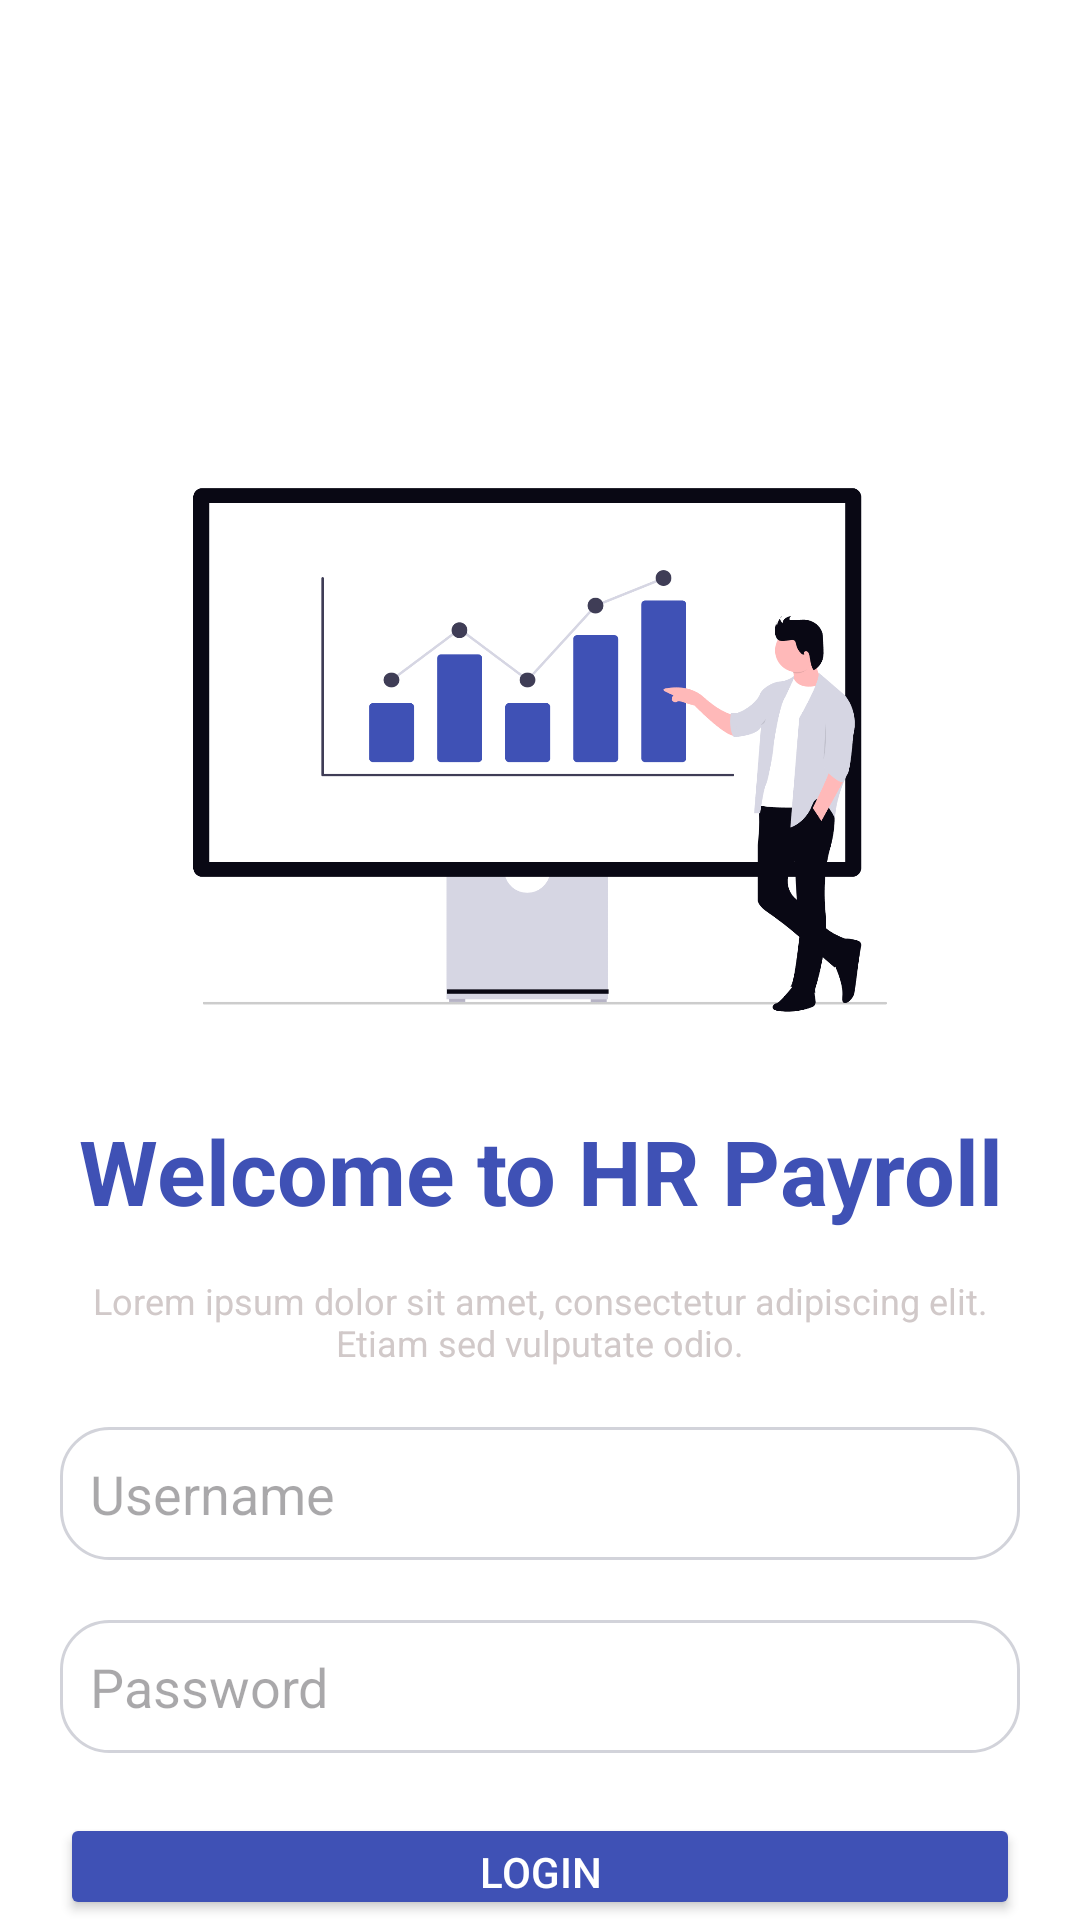

Layout XML and referenced resources for this Android screen:
<!-- AndroidManifest.xml: application theme Theme.PMS_APP -->
<!-- res/layout/activity_login.xml -->
<?xml version="1.0" encoding="utf-8"?>
<LinearLayout xmlns:android="http://schemas.android.com/apk/res/android"
    xmlns:app="http://schemas.android.com/apk/res-auto"
    xmlns:tools="http://schemas.android.com/tools"
    android:layout_width="match_parent"
    android:layout_height="match_parent"
    android:layout_gravity="bottom"
    android:background="@color/white"
    android:orientation="vertical"
    tools:context=".LoginActivity">

    <ImageView
        android:id="@+id/imageView"
        android:layout_width="match_parent"
        android:layout_height="200dp"
        android:layout_marginTop="150dp"
        android:src="@drawable/splash_image" />

    <TextView
        android:id="@+id/textView"
        android:layout_width="match_parent"
        android:layout_height="wrap_content"
        android:layout_marginTop="20dp"
        android:layout_marginRight="20dp"
        android:layout_marginLeft="20dp"
        android:text="Welcome to HR Payroll"
        android:textAlignment="center"
        android:textColor="@color/blue"
        android:textSize="30sp"
        android:textStyle="bold"
        tools:layout_editor_absoluteX="0dp"
        tools:layout_editor_absoluteY="210dp" />

    <TextView
        android:id="@+id/textView3"
        android:layout_width="match_parent"
        android:layout_height="wrap_content"
        android:text="Lorem ipsum dolor sit amet, consectetur adipiscing elit. Etiam sed vulputate odio."
        android:textAlignment="center"
        android:textColor="#D1C9C9"
        android:layout_marginTop="15dp"
        android:layout_marginRight="20dp"
        android:layout_marginLeft="20dp"
        android:textSize="12sp" />

    <EditText
        android:id="@+id/etUsername"
        android:layout_width="match_parent"
        android:layout_height="wrap_content"
        android:layout_marginTop="20dp"
        android:layout_marginRight="20dp"
        android:layout_marginLeft="20dp"
        android:ems="10"
        android:inputType="text"
        android:background="@drawable/edit_text"
        android:padding="10dp"
        android:hint="Username" />

    <EditText
        android:id="@+id/etPassword"
        android:layout_width="match_parent"
        android:layout_height="wrap_content"
        android:layout_marginTop="20dp"
        android:layout_marginRight="20dp"
        android:layout_marginLeft="20dp"
        android:ems="10"
        android:inputType="textPassword"
        android:background="@drawable/edit_text"
        android:padding="10dp"
        android:hint="Password" />

    <Button
        android:id="@+id/btnLogin"
        android:layout_width="match_parent"
        android:layout_height="wrap_content"
        android:layout_marginLeft="20dp"
        android:layout_marginTop="20dp"
        android:layout_marginRight="20dp"
        android:backgroundTint="@color/blue"
        android:text="Login"
        android:textColor="@color/white" />


</LinearLayout>
<!-- resources referenced by this layout -->
<resources>
  <color name="blue">#3F51B5</color>
  <color name="white">#FFFFFFFF</color>
  <!-- drawable edit_text (drawable) -->
  <?xml version="1.0" encoding="utf-8"?>
  <shape xmlns:android="http://schemas.android.com/apk/res/android"
      android:shape="rectangle">
  
      <solid
          android:color="@color/white"/>
  
      <corners
          android:topLeftRadius="16dp"
          android:topRightRadius="16dp"
          android:bottomLeftRadius="16dp"
          android:bottomRightRadius="16dp"/>
  
      <stroke
          android:width="1dp"
          android:color="@color/grey"/>
  
  </shape>
  <!-- drawable splash_image: png bitmap (drawable, 107726 bytes) -->
  <style name="Theme.PMS_APP" parent="Base.Theme.PMS_APP" />
  <color name="grey">#D2D3DA</color>
  <style name="Base.Theme.PMS_APP" parent="Theme.Material3.DayNight.NoActionBar">
          
          <item name="colorPrimary">@color/blue</item>
          <item name="colorPrimaryVariant">@color/blue</item>
      </style>
</resources>
